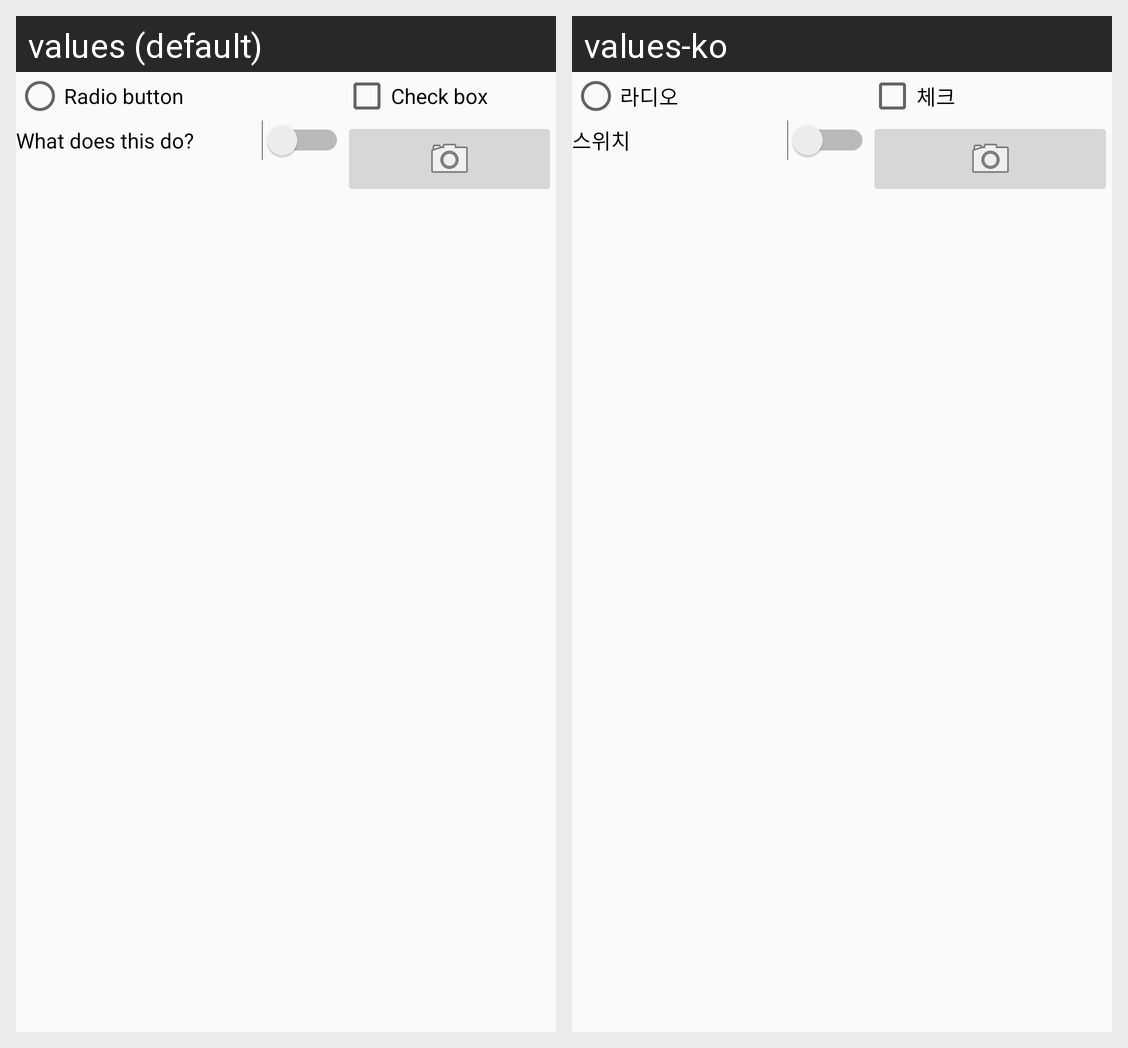

For this localized Android screen grid, give each drawn string resource with its value in every locale shown.
Android screen res/layout/activity_list_items.xml rendered under 2 locales, left to right: values (default), values-ko. Device: Nexus 5 (rendered at 1080×1920; each locale shown at half size, 540×960, under a caption strip naming it); theme Theme.AppCompat.Light.NoActionBar.
Strings drawn on this screen, with the default value and each locale's value (text and hints the layout hard-codes, and strings that could not be matched under every locale, appear in the picture but are not listed):

radio
  values: Radio button
  values-ko: 라디오

check
  values: Check box
  values-ko: 체크

switch1
  values: What does this do?
  values-ko: 스위치
